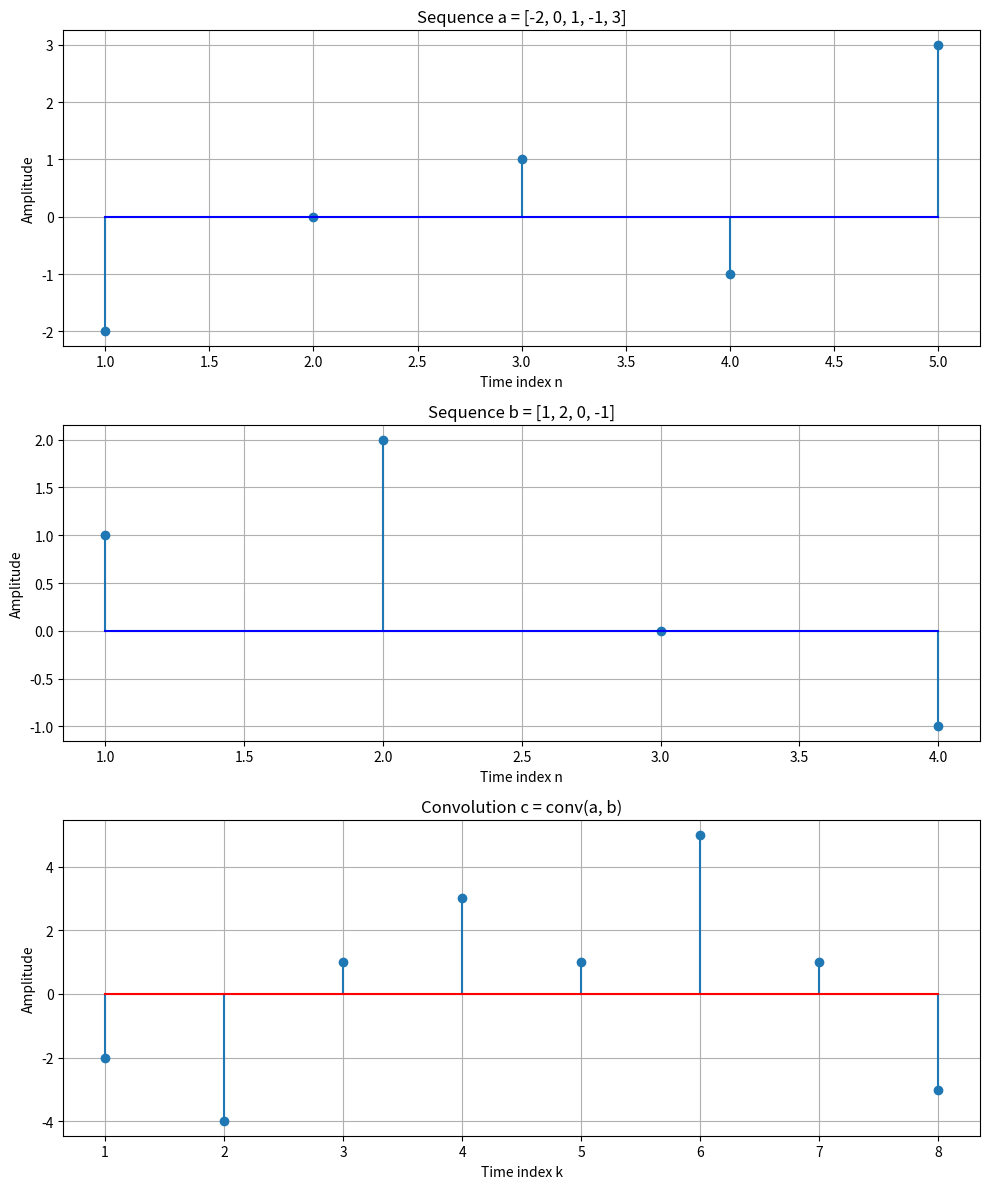

This chart was generated by the following Python code:
# TASK: Signal Processing Lab - Discrete Convolution of Two Sequences
# This program performs convolution of two sequences and displays the result

import numpy as np
import matplotlib.pyplot as plt

# TASK: Define two finite sequences a(n) and b(n) with lengths 5 and 4 respectively
a = np.array([-2, 0, 1, -1, 3])
b = np.array([1, 2, 0, -1])

# TASK: Create time indices for both sequences
d = 5
n = np.arange(1, d + 1)  # Time indices for sequence a: [1, 2, 3, 4, 5]
c = 4
l = np.arange(1, c + 1)  # Time indices for sequence b: [1, 2, 3, 4]

# TASK: Perform convolution operation using NumPy's convolve function
# The convolution of a and b will have length (len(a) + len(b) - 1) = 8
convolution_result = np.convolve(a, b)

# TASK: Define time indices for the convolution result
m = 8  # Length of convolution result (a+b-1) = (5+4-1) = 8
k = np.arange(1, m + 1)  # Time indices for convolution result: [1, 2, 3, 4, 5, 6, 7, 8]

# TASK: Create a figure with three subplots arranged vertically
plt.figure(figsize=(10, 12))

# TASK: Plot the first sequence a(n) using stem plot in the top subplot
plt.subplot(3, 1, 1)
plt.stem(n, a, basefmt="b-")
plt.xlabel("Time index n")
plt.ylabel("Amplitude")
plt.title("Sequence a = [-2, 0, 1, -1, 3]")
plt.grid(True)

# TASK: Plot the second sequence b(n) using stem plot in the middle subplot
plt.subplot(3, 1, 2)
plt.stem(l, b, basefmt="b-")
plt.xlabel("Time index n")
plt.ylabel("Amplitude")
plt.title("Sequence b = [1, 2, 0, -1]")
plt.grid(True)

# TASK: Plot the convolution result c(n) using stem plot in the bottom subplot
plt.subplot(3, 1, 3)
plt.stem(k, convolution_result, basefmt="r-")
plt.xlabel("Time index k")
plt.ylabel("Amplitude")
plt.title("Convolution c = conv(a, b)")
plt.grid(True)

# TASK: Adjust layout and display the plots
plt.tight_layout()
plt.show()

# TASK: Print the convolution result for reference
print("Convolution result c = conv(a, b):")
print(convolution_result)
